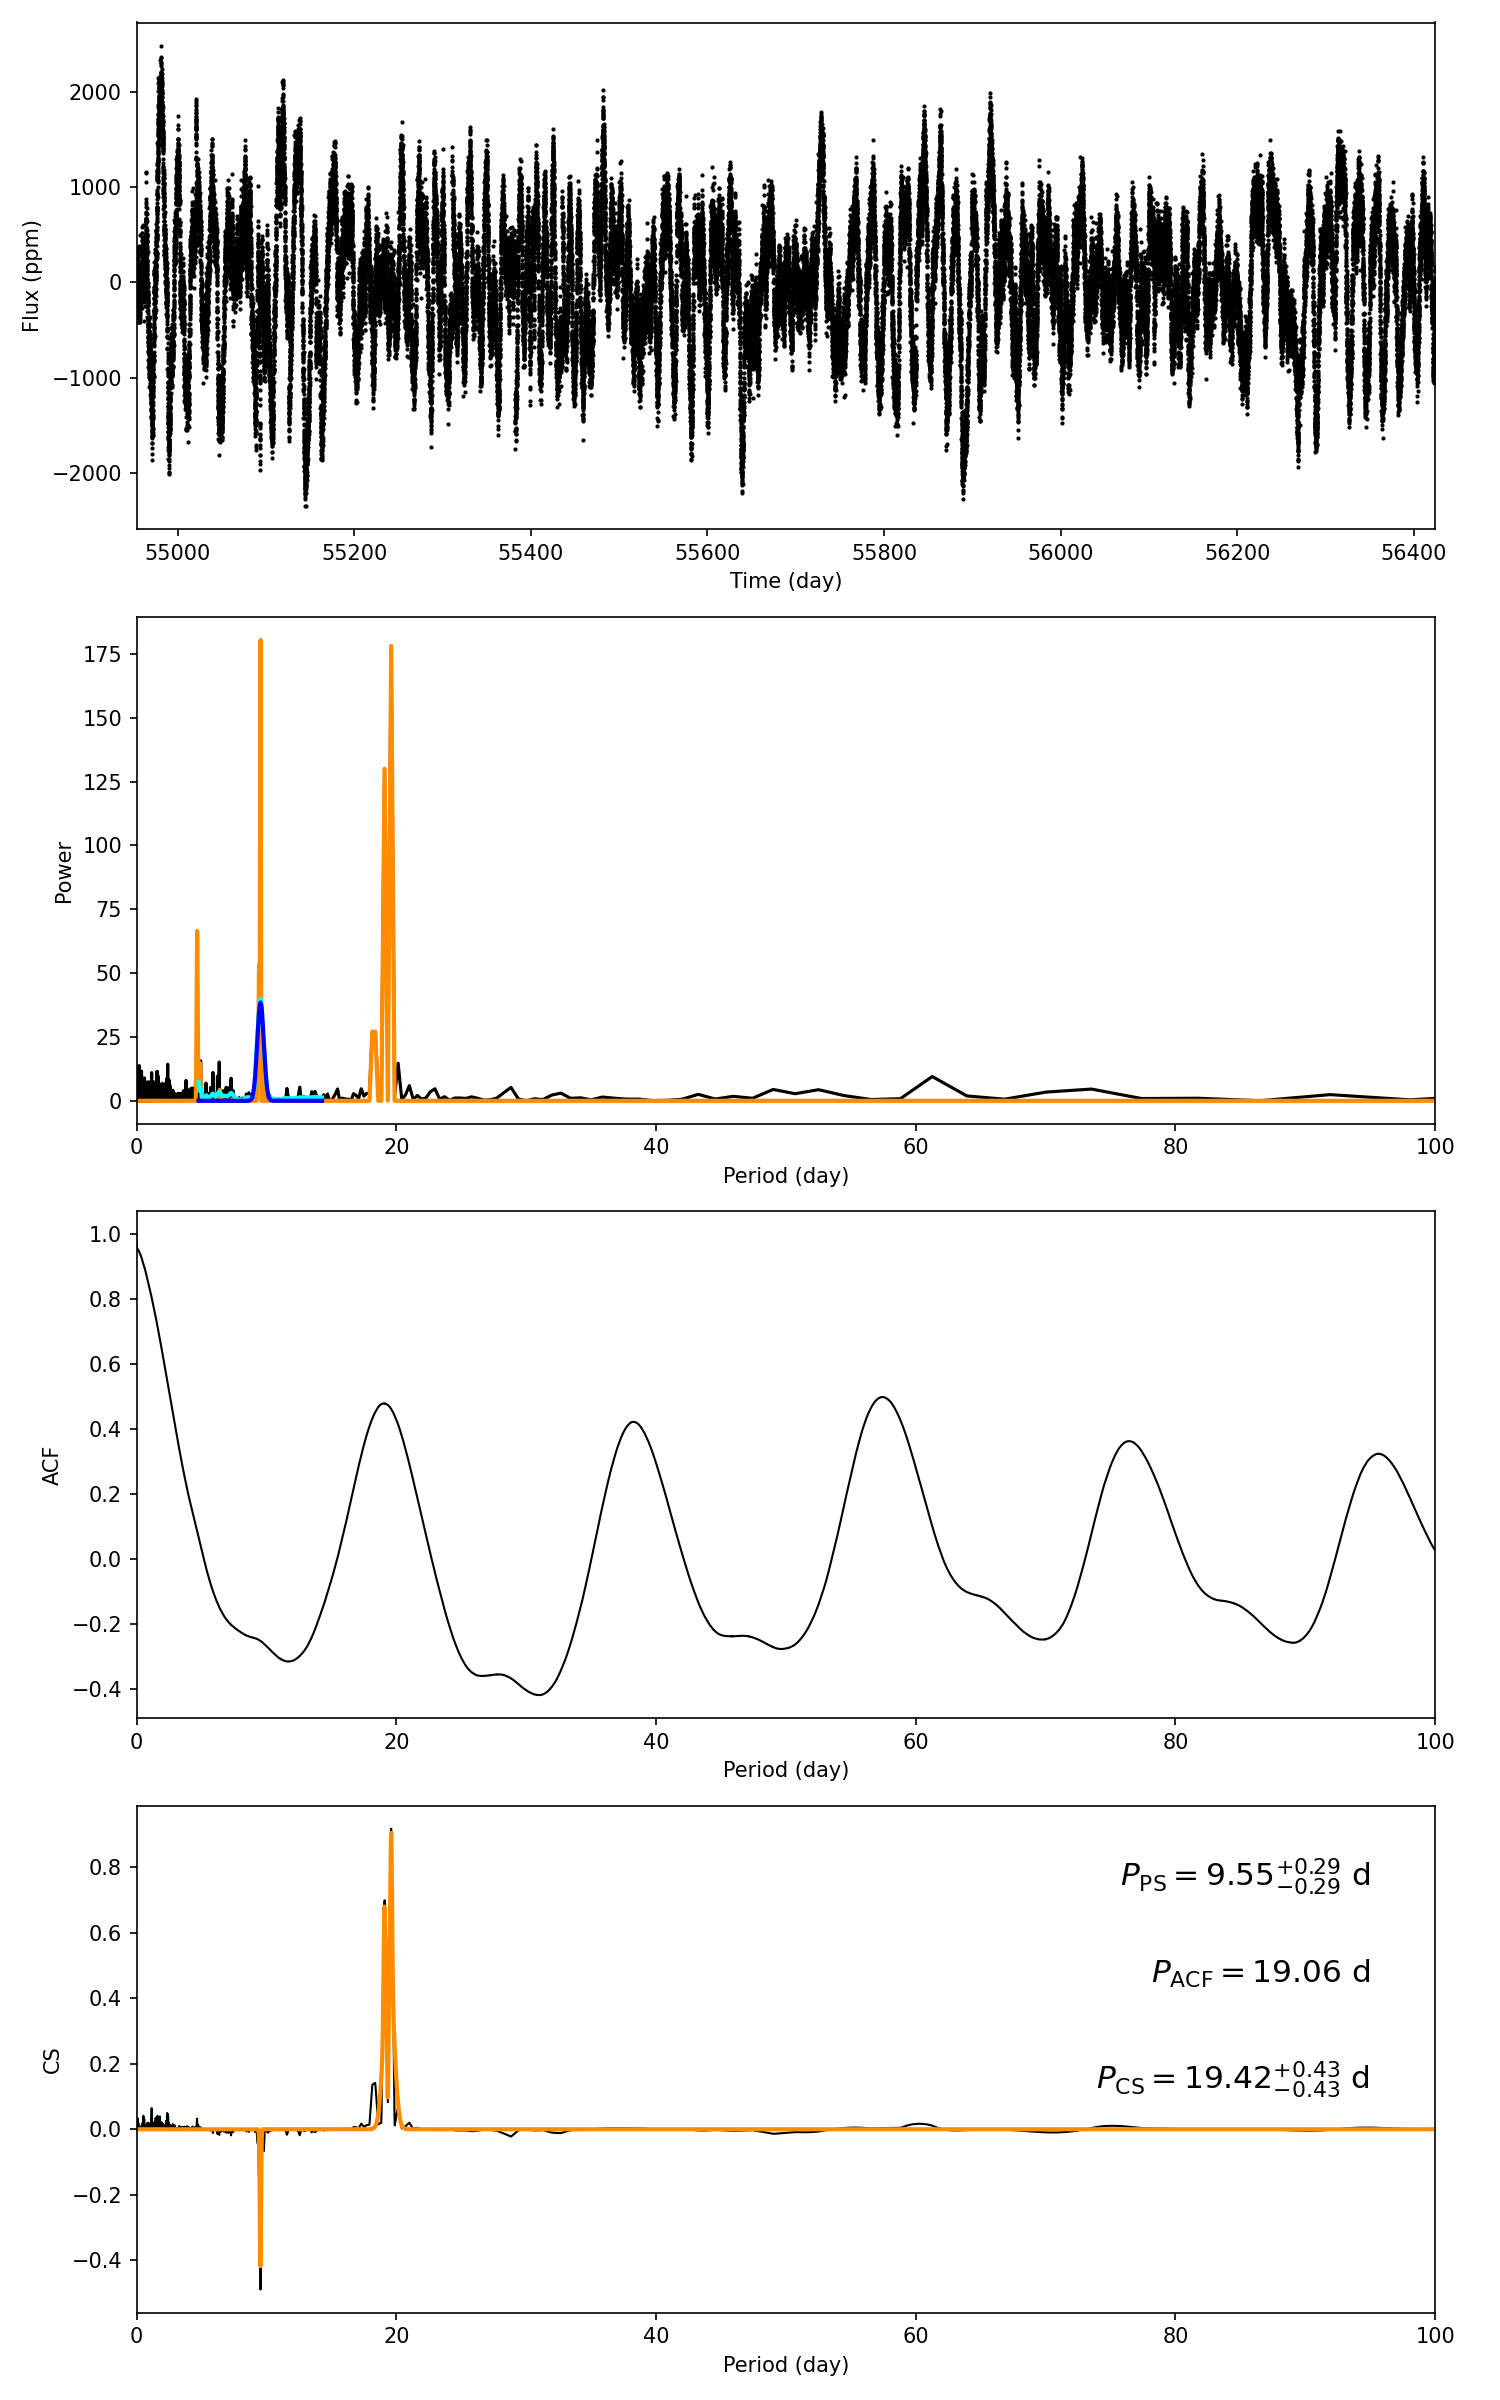

Data behind this chart, as committed beside it:
target_id, prot_ps, prot_acf, prot_cs, e_prot_ps, E_prot_ps, e_prot_acf, E_prot_acf, e_prot_cs, E_prot_cs, sph_ps, sph_acf, sph_cs, e_sph_ps, e_sph_acf, e_sph_cs, h_ps, fa_prob_ps, hacf, gacf, hcs
6954914, 9.549, 19.06, 19.42, 0.294, 0.294, -1.0, -1.0, 0.4285, 0.4285, 645.3, 656.1, 659.5, 159.2, 131, 142, 180.5, 4.234364342926334e-79, 0.7948, 0.4621, 0.9179
